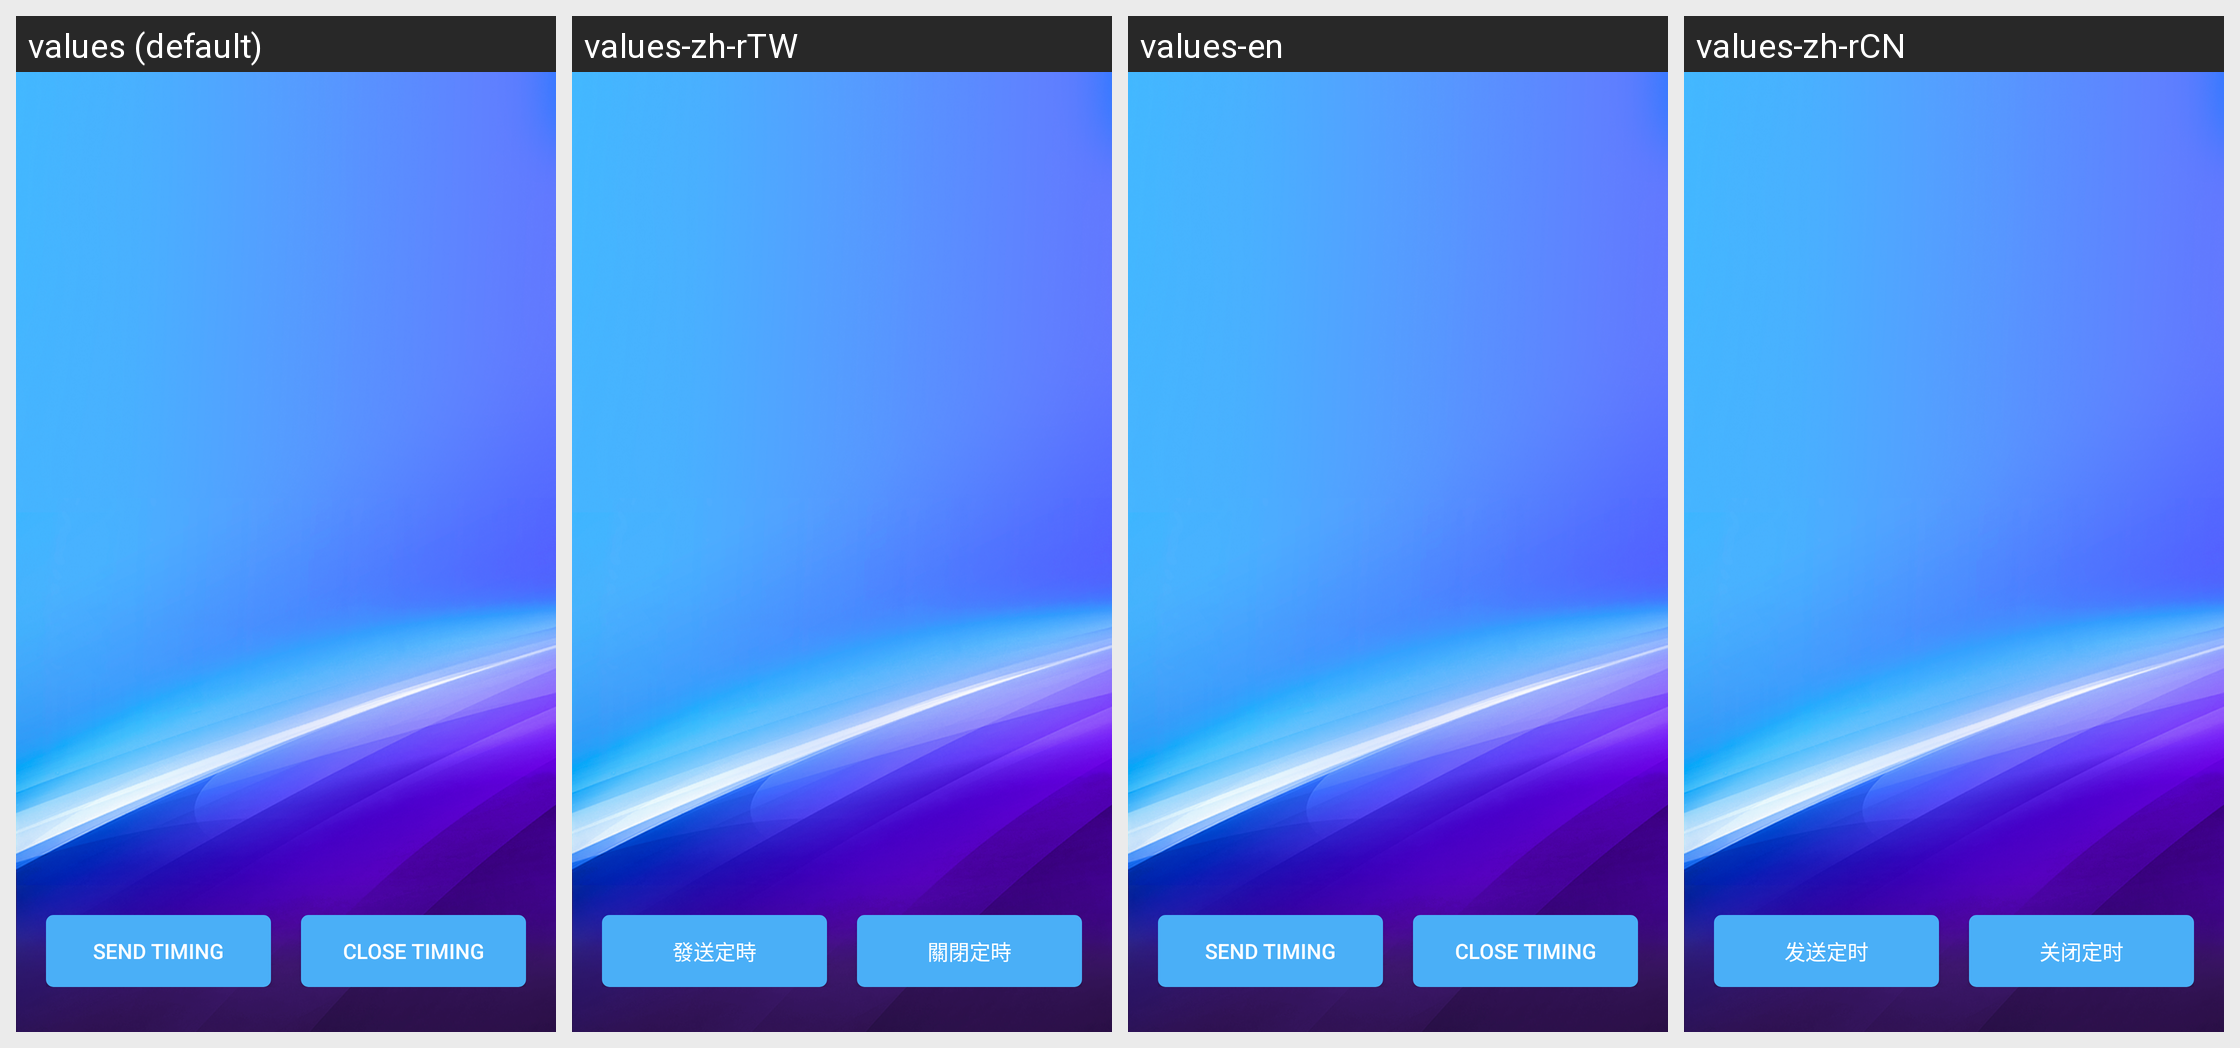

Here is an Android app screen in its default locale and in the app's own translations. Write out the translated-string differences for the strings that appear on this screen.
Android screen res/layout/dmx03_fragment_time.xml rendered under 4 locales, left to right: values (default), values-zh-rTW, values-en, values-zh-rCN. Device: Nexus 5 (rendered at 1080×1920; each locale shown at half size, 540×960, under a caption strip naming it); theme AppTheme.
Other locales in the repository, not shown: values-da, values-de, values-de-rDE, values-es, values-fr, values-fr-rFR, values-it, values-ja, values-ja-rJP, values-ko, values-ko-rKR, values-nl, values-pl, values-pt, values-ro, values-ru, values-tr, values-vi-rVN, values-zh, values-zh-rHK.
Strings drawn on this screen, with the default value and each locale's value (text and hints the layout hard-codes, and strings that could not be matched under every locale, appear in the picture but are not listed):

Sendtiming
  values: Send timing
  values-zh-rTW: 發送定時
  values-en: Send timing
  values-zh-rCN: 发送定时

Closetiming
  values: Close timing
  values-zh-rTW: 關閉定時
  values-en: Close timing
  values-zh-rCN: 关闭定时
